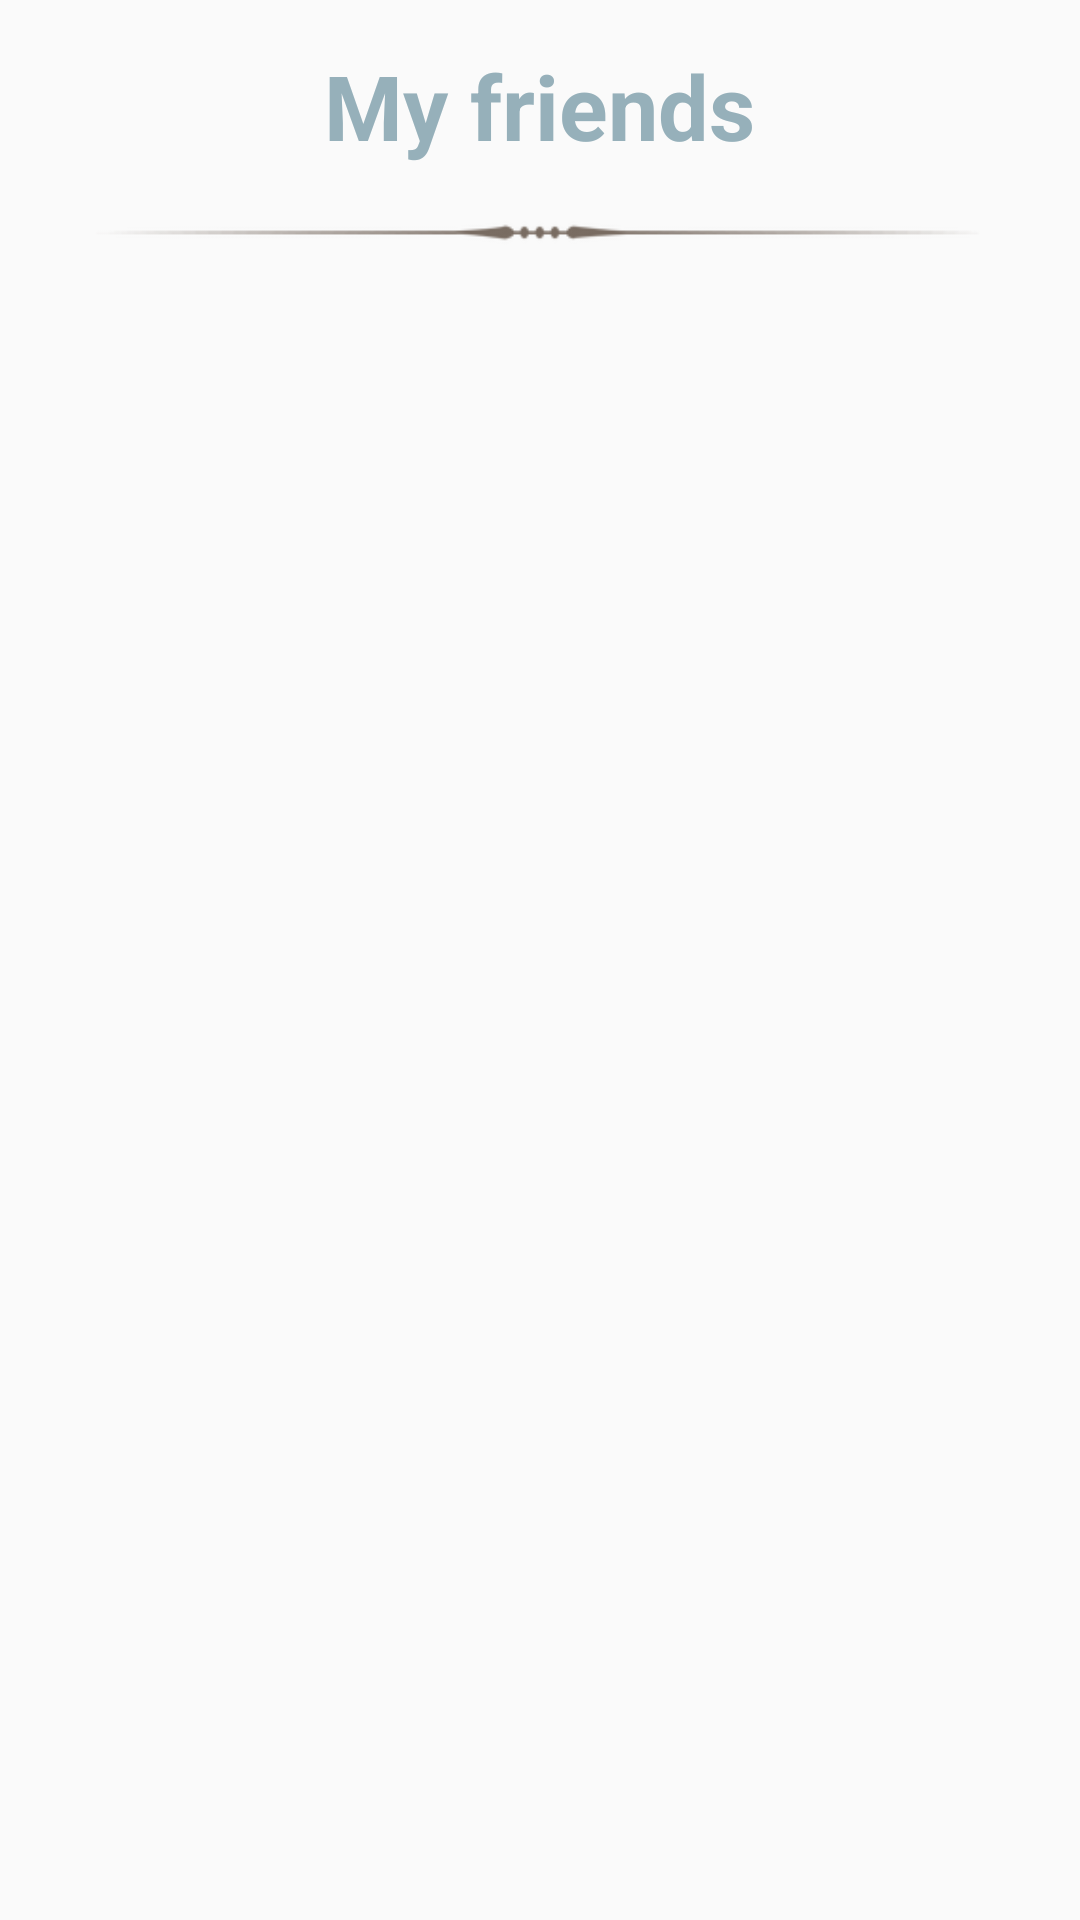

Android layout source for this screen:
<!-- AndroidManifest.xml: application theme AppTheme -->
<!-- res/layout/activity_display_friends.xml -->
<?xml version="1.0" encoding="utf-8"?>
<RelativeLayout xmlns:android="http://schemas.android.com/apk/res/android"
    xmlns:app="http://schemas.android.com/apk/res-auto"
    xmlns:tools="http://schemas.android.com/tools"
    android:layout_width="match_parent"
    android:layout_height="match_parent"
    tools:context=".displayFriends">

    <TextView
        android:id="@+id/textView3"
        android:layout_width="wrap_content"
        android:layout_height="wrap_content"
        android:layout_alignParentTop="true"
        android:layout_centerHorizontal="true"
        android:layout_marginTop="15dp"
        android:text="My friends"
        android:textColor="@color/blue"
        android:textSize="30sp"
        android:textStyle="bold" />

    <ListView
        android:id="@+id/displayFriends_friends_listview"
        android:layout_width="match_parent"
        android:layout_height="match_parent"
        android:layout_alignParentStart="true"
        android:layout_alignParentTop="true"
        android:layout_marginTop="83dp" />

    <ImageView
        android:id="@+id/imageView3"
        android:layout_width="wrap_content"
        android:layout_height="125dp"
        android:layout_alignParentStart="true"
        android:layout_alignTop="@+id/textView3"
        app:srcCompat="@drawable/seperator" />
</RelativeLayout>
<!-- resources referenced by this layout -->
<resources>
  <color name="blue">#96B0BA</color>
  <!-- drawable seperator: png bitmap (drawable, 4329 bytes) -->
  <style name="AppTheme" parent="Base.Theme.AppCompat.Light.DarkActionBar">
          
          <item name="colorPrimary">@color/blue</item>
          <item name="colorPrimaryDark">@color/blue</item>
          <item name="colorAccent">@color/colorAccent</item>
      </style>
  <color name="colorAccent">#FF4081</color>
</resources>
